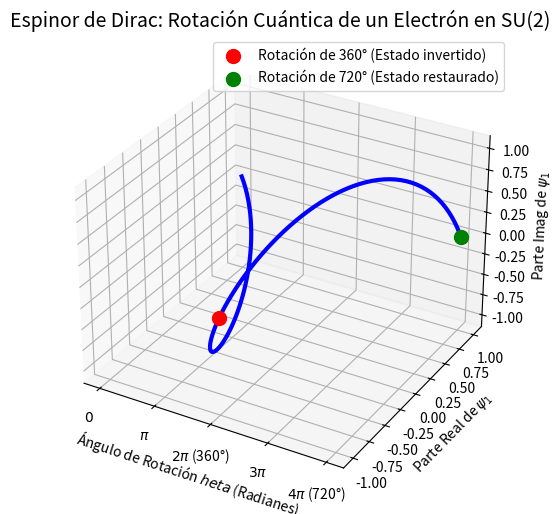

Source code (Python):
import numpy as np
import matplotlib.pyplot as plt
from mpl_toolkits.mplot3d import Axes3D

# Mecánica Cuántica Relativista: La extraña geometría del Espinor de Dirac.
# Demostración topológica de por qué una partícula de espín 1/2 (Fermión) 
# debe rotar 720 grados (4 pi) para volver a su estado cuántico original.

def R_z(theta):
    # Matriz de rotación cuántica en SU(2) generada por las matrices de Pauli
    return np.array([[np.exp(-1j * theta / 2), 0],
                     [0, np.exp(1j * theta / 2)]])

# Espinor inicial (Espín puro 'up' a lo largo del eje Z)
psi_0 = np.array([1, 0])

thetas = np.linspace(0, 4 * np.pi, 200) # De 0 a 720 grados
phases = []
components_0 = []
components_1 = []

for theta in thetas:
    psi_rotated = R_z(theta) @ psi_0
    components_0.append(np.real(psi_rotated[0]))
    components_1.append(np.imag(psi_rotated[0]))

fig = plt.figure(figsize=(10, 6))
ax = fig.add_subplot(111, projection='3d')

# Graficamos la evolución de la componente del espinor en el plano complejo
ax.plot(thetas, components_0, components_1, 'b-', lw=3)
ax.scatter([2*np.pi], [-1], [0], color='red', s=100, label="Rotación de 360° (Estado invertido)")
ax.scatter([4*np.pi], [1], [0], color='green', s=100, label="Rotación de 720° (Estado restaurado)")

ax.set_title("Espinor de Dirac: Rotación Cuántica de un Electrón en SU(2)", fontsize=14)
ax.set_xlabel('Ángulo de Rotación $\theta$ (Radianes)')
ax.set_ylabel('Parte Real de $\psi_1$')
ax.set_zlabel('Parte Imag de $\psi_1$')
ax.set_xticks([0, np.pi, 2*np.pi, 3*np.pi, 4*np.pi])
ax.set_xticklabels(['$0$', '$\pi$', '$2\pi$ (360°)', '$3\pi$', '$4\pi$ (720°)'])
ax.legend()
plt.show()

# FÍSICA: A los 360 grados, un objeto macroscópico clásico (SO(3)) vuelve a su estado inicial. 
# Pero el Espinor Cuántico de un electrón adquiere un signo negativo (fase de -1). 
# ¡Se necesita una rotación completa adicional (720 grados) para que el electrón vuelva a la normalidad!
